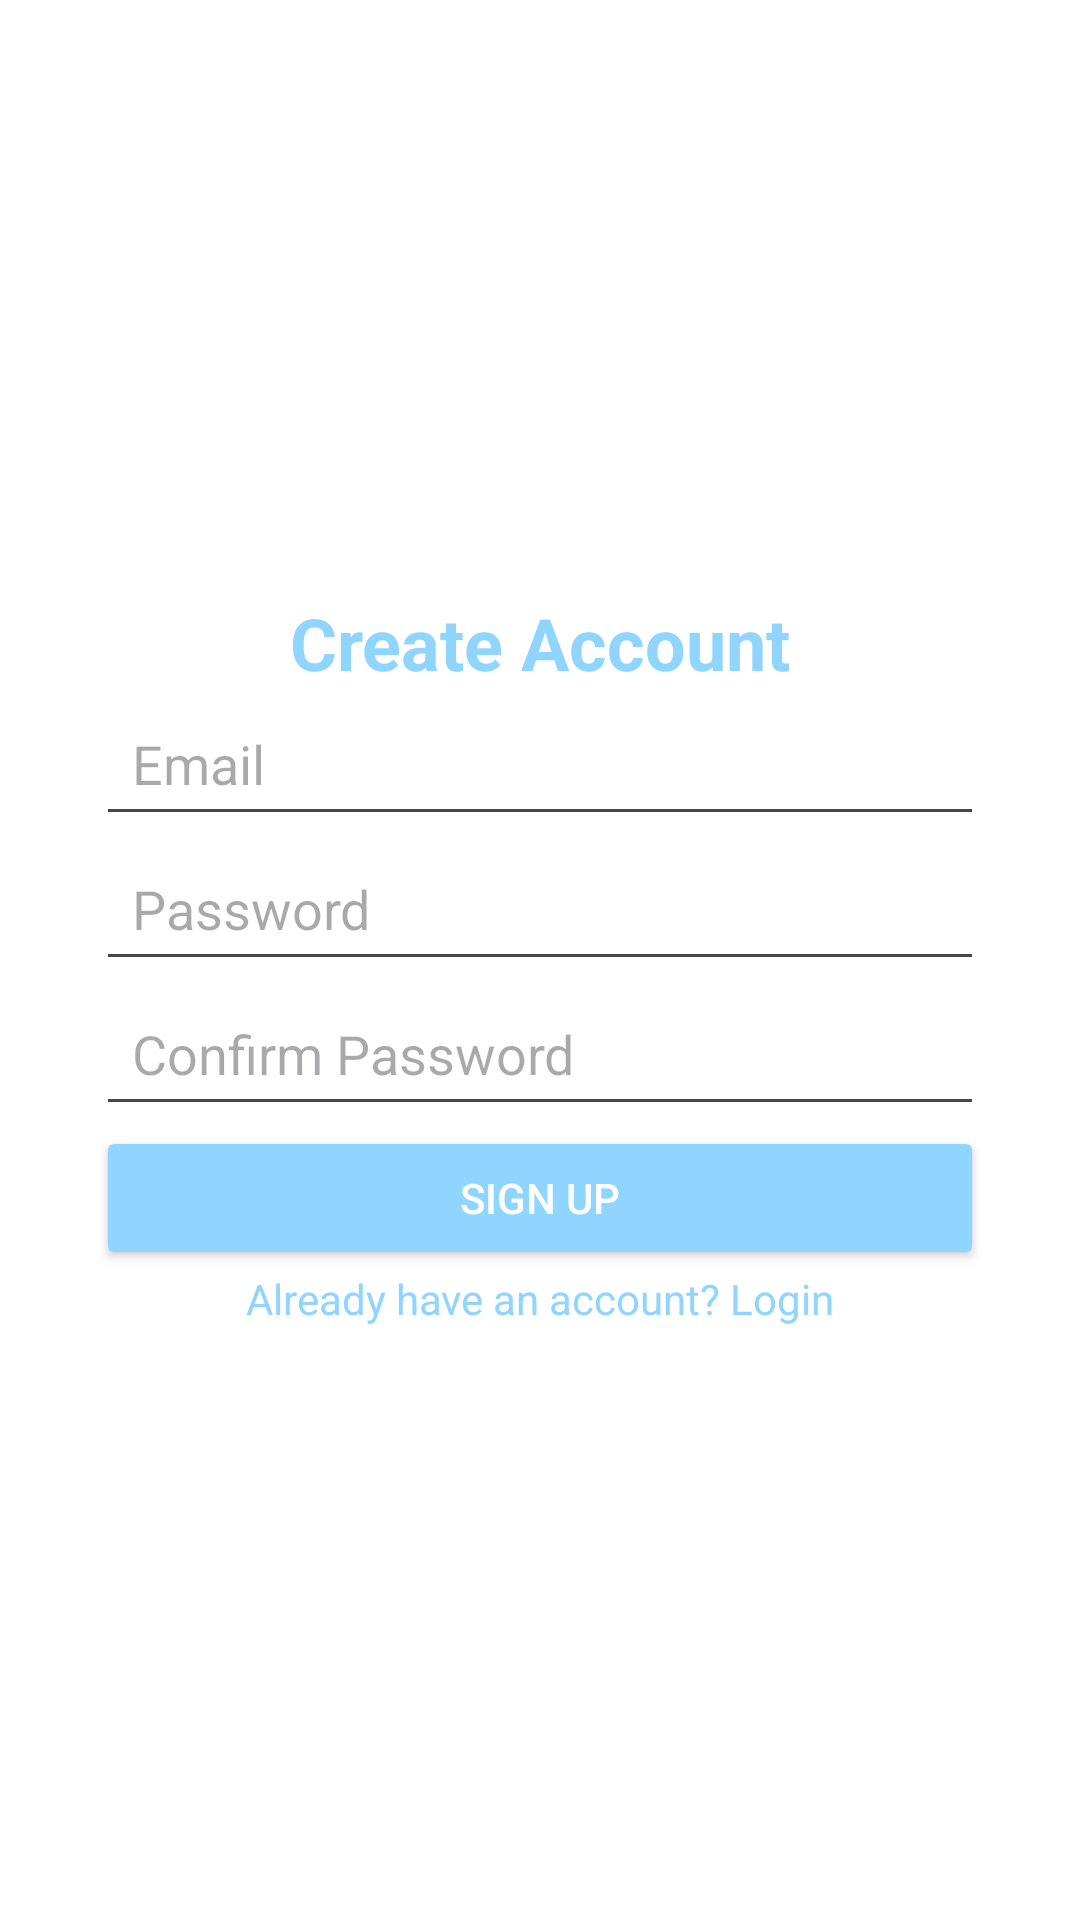

Android layout source for this screen:
<!-- AndroidManifest.xml: application theme Theme.Biomark -->
<!-- res/layout/activity_signup.xml -->
<?xml version="1.0" encoding="utf-8"?>

<androidx.constraintlayout.widget.ConstraintLayout
    xmlns:android="http://schemas.android.com/apk/res/android"
    xmlns:app="http://schemas.android.com/apk/res-auto"
    android:layout_width="match_parent"
    android:layout_height="match_parent"
    android:background="@color/accentColor">  

    
    <TextView
        android:id="@+id/signup_title"
        android:layout_width="wrap_content"
        android:layout_height="wrap_content"
        android:text="Create Account"
        android:textSize="24sp"
        android:textColor="@color/primaryColor"
        android:textStyle="bold"
        app:layout_constraintTop_toTopOf="parent"
        app:layout_constraintBottom_toTopOf="@id/signup_email"
        app:layout_constraintStart_toStartOf="parent"
        app:layout_constraintEnd_toEndOf="parent"
        app:layout_constraintVertical_chainStyle="packed" />

    
    <EditText
        android:id="@+id/signup_email"
        android:layout_width="0dp"
        android:layout_height="wrap_content"
        android:hint="Email"
        android:padding="12dp"

        app:layout_constraintTop_toBottomOf="@id/signup_title"
        app:layout_constraintBottom_toTopOf="@id/signup_password"
        app:layout_constraintStart_toStartOf="parent"
        app:layout_constraintEnd_toEndOf="parent"
        android:layout_marginStart="32dp"
        android:layout_marginEnd="32dp" />

    
    <EditText
        android:id="@+id/signup_password"
        android:layout_width="0dp"
        android:layout_height="wrap_content"
        android:hint="Password"
        android:padding="12dp"

        android:inputType="textPassword"
        app:layout_constraintTop_toBottomOf="@id/signup_email"
        app:layout_constraintBottom_toTopOf="@id/signup_confirm_password"
        app:layout_constraintStart_toStartOf="parent"
        app:layout_constraintEnd_toEndOf="parent"
        android:layout_marginStart="32dp"
        android:layout_marginEnd="32dp" />

    
    <EditText
        android:id="@+id/signup_confirm_password"
        android:layout_width="0dp"
        android:layout_height="wrap_content"
        android:hint="Confirm Password"
        android:padding="12dp"

        android:inputType="textPassword"
        app:layout_constraintTop_toBottomOf="@id/signup_password"
        app:layout_constraintBottom_toTopOf="@id/signup_button"
        app:layout_constraintStart_toStartOf="parent"
        app:layout_constraintEnd_toEndOf="parent"
        android:layout_marginStart="32dp"
        android:layout_marginEnd="32dp" />

    
    <Button
        android:id="@+id/signup_button"
        android:layout_width="0dp"
        android:layout_height="wrap_content"
        android:text="Sign Up"
        android:backgroundTint="@color/primaryColor"
        android:textColor="@color/accentColor"
        app:layout_constraintTop_toBottomOf="@id/signup_confirm_password"
        app:layout_constraintBottom_toTopOf="@id/signup_progress"
        app:layout_constraintStart_toStartOf="parent"
        app:layout_constraintEnd_toEndOf="parent"
        android:layout_marginStart="32dp"
        android:layout_marginEnd="32dp" />

    
    <ProgressBar
        android:id="@+id/signup_progress"
        style="?android:attr/progressBarStyleLarge"
        android:layout_width="wrap_content"
        android:layout_height="wrap_content"
        android:visibility="gone"
        app:layout_constraintTop_toBottomOf="@id/signup_button"
        app:layout_constraintBottom_toTopOf="@id/login_redirect"
        app:layout_constraintStart_toStartOf="parent"
        app:layout_constraintEnd_toEndOf="parent" />

    
    <TextView
        android:id="@+id/login_redirect"
        android:layout_width="wrap_content"
        android:layout_height="wrap_content"
        android:text="Already have an account? Login"
        android:textColor="@color/primaryColor"
        app:layout_constraintTop_toBottomOf="@id/signup_progress"
        app:layout_constraintBottom_toBottomOf="parent"
        app:layout_constraintStart_toStartOf="parent"
        app:layout_constraintEnd_toEndOf="parent" />

</androidx.constraintlayout.widget.ConstraintLayout>
<!-- resources referenced by this layout -->
<resources>
  <color name="accentColor">#FFFFFF</color>
  <color name="primaryColor">#90D5FF</color>
  <style name="Theme.Biomark" parent="Base.Theme.Biomark" />
  <style name="Base.Theme.Biomark" parent="Theme.Material3.DayNight.NoActionBar">
          
          
      </style>
</resources>
